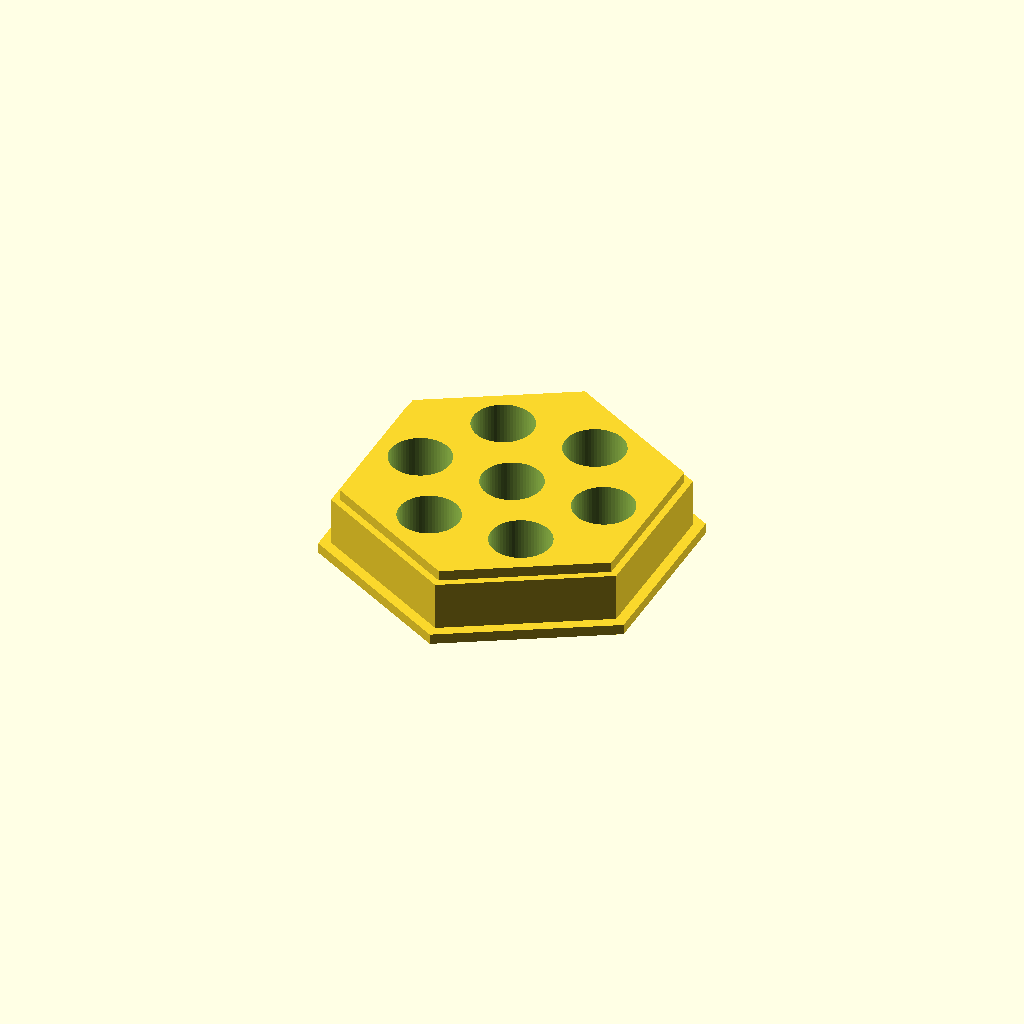
Cell 1: rendered with the file's own defaults.
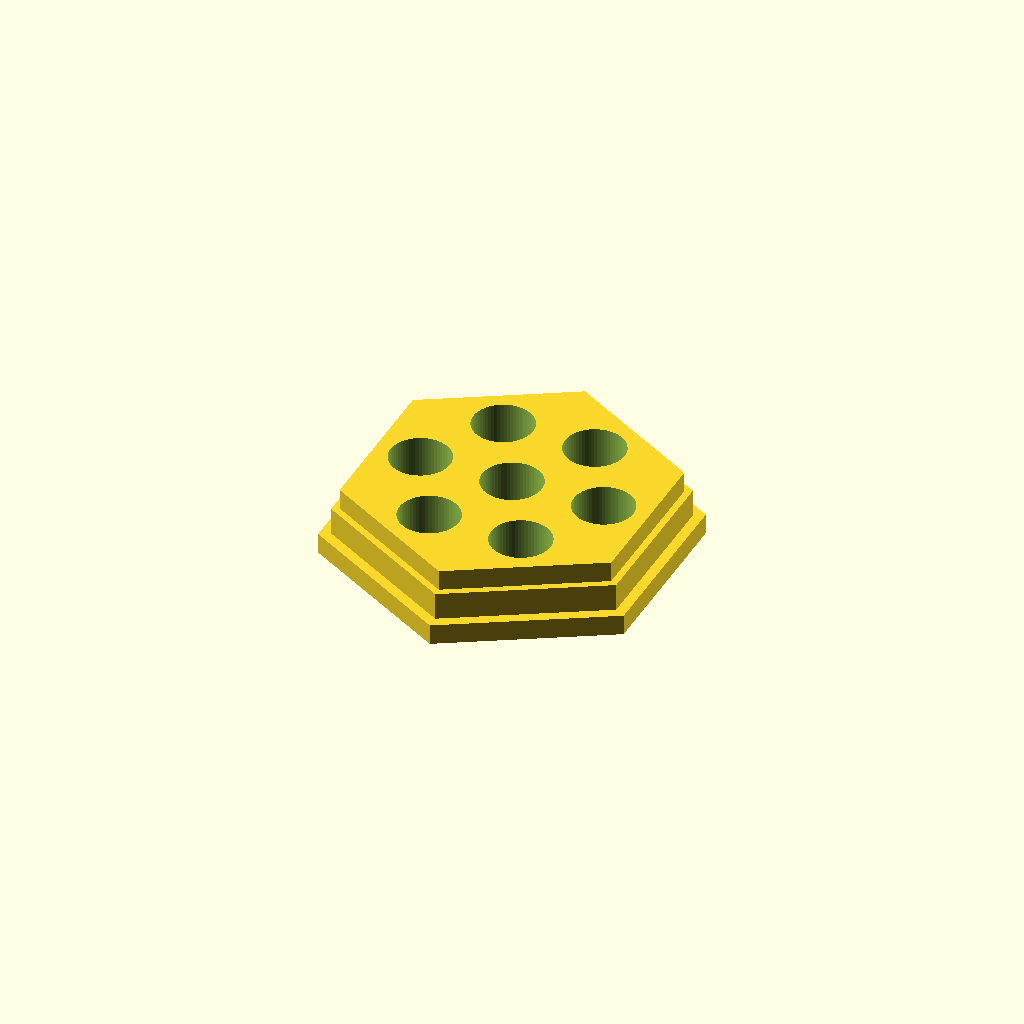
Cell 2: plate_thickness = 6 (everything else at default).
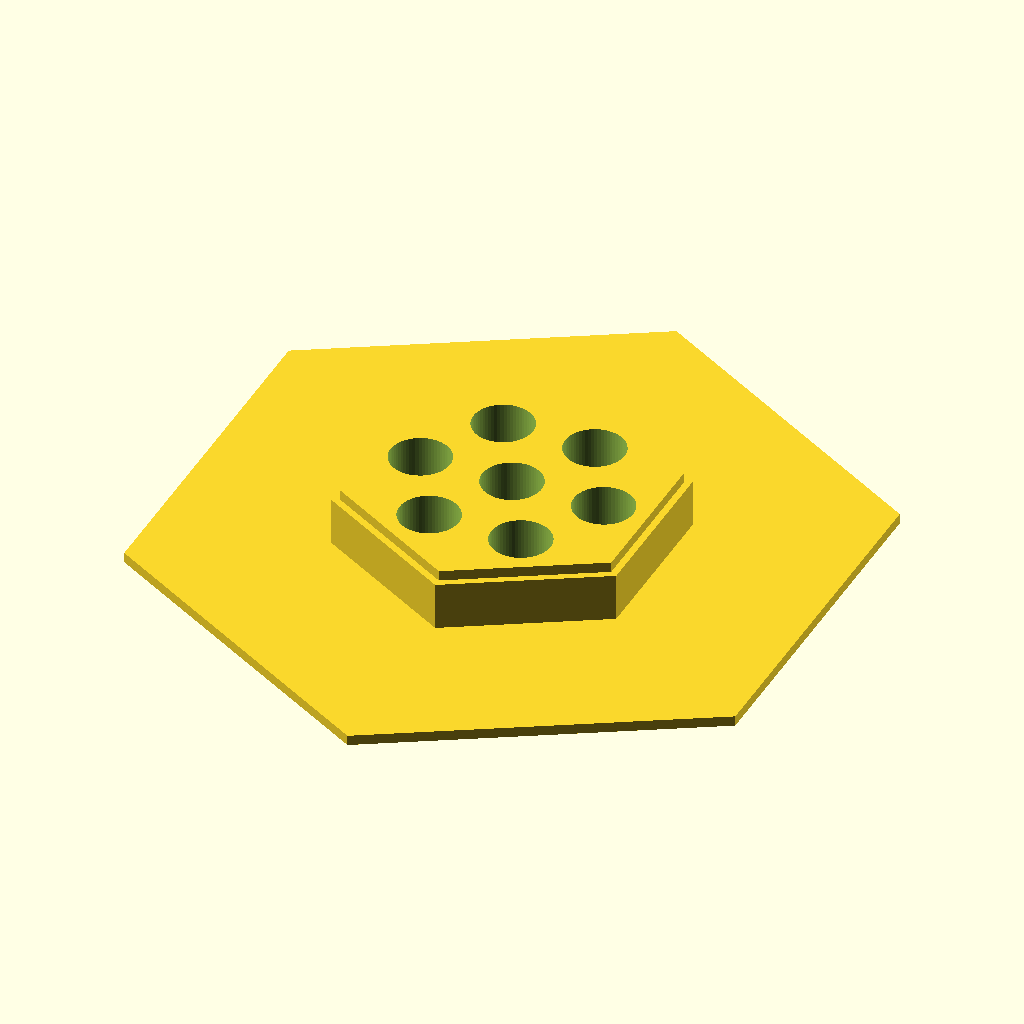
Cell 3: hex_across_flats = 180 (everything else at default).
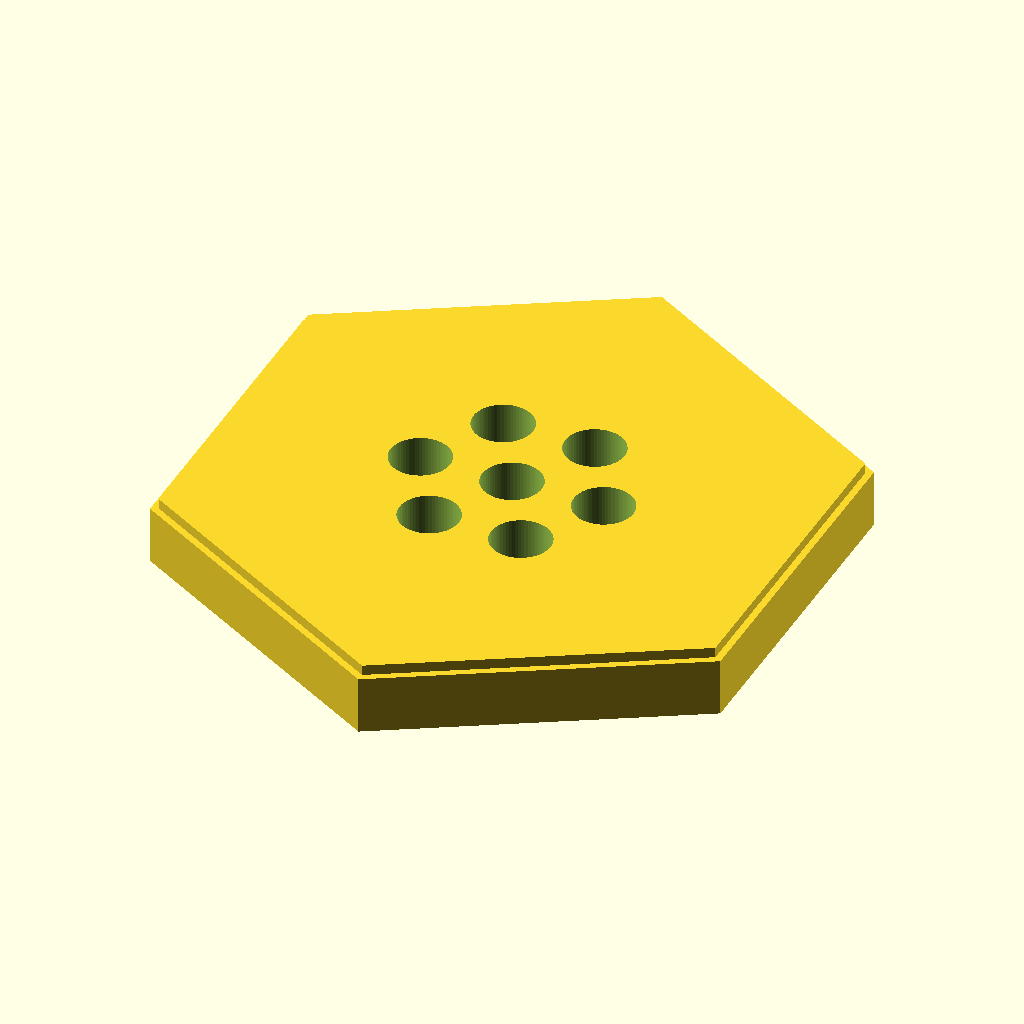
Cell 4 — hex_skirt_across_flats set to 168, the other parameters unchanged.
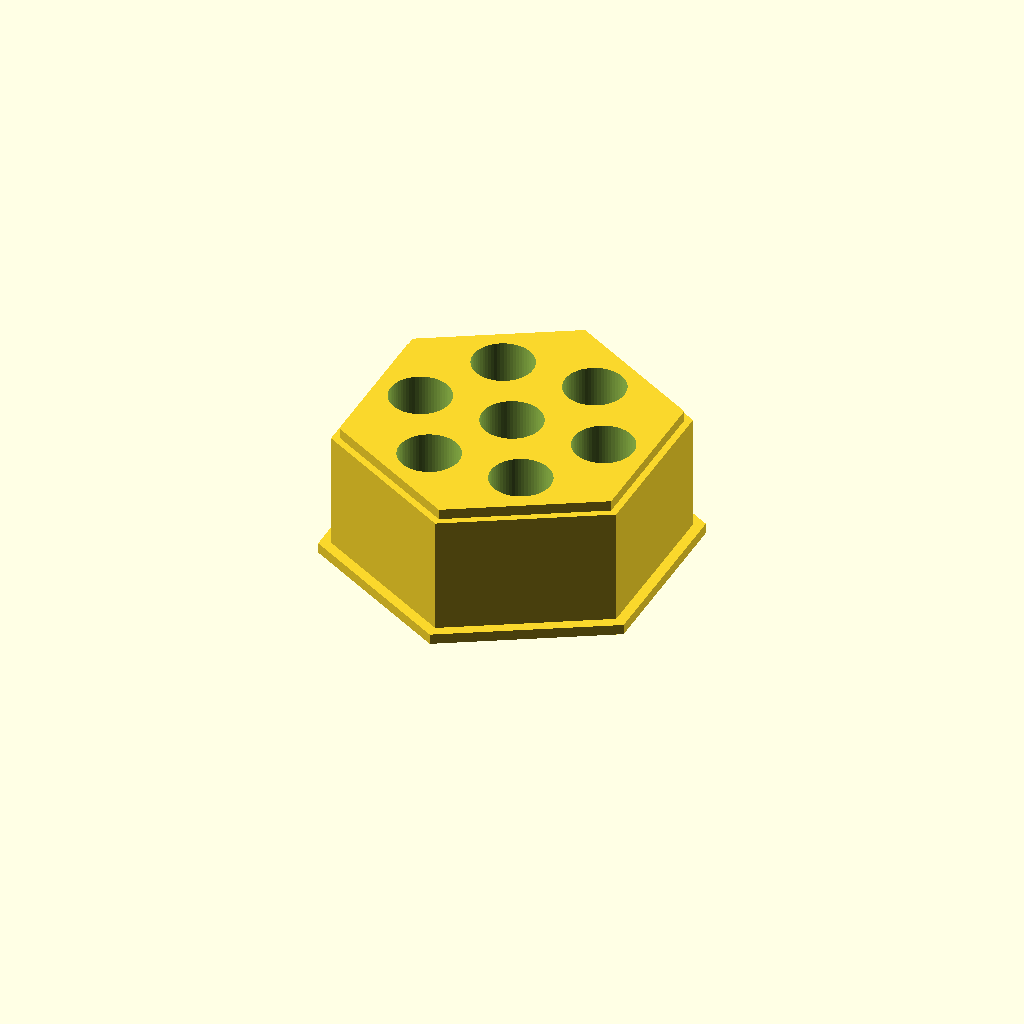
Cell 5 — skirt_height_total set to 40, the other parameters unchanged.
One fixed orthographic camera (rotation 55°, 0°, 25°; colour scheme Cornfield) for every cell.
OpenSCAD source file bench/heldout/harness/bench/results/r4-gemma26b-std/code/tiiny_google_gemma-4-26B-A4B-it/waterbath_float_15ml_s1_a1.scad:
// --- Dimensions ---
plate_thickness = 3;            // Thickness of the hexagonal plate
hex_across_flats = 90;           // Distance between parallel sides of the plate
hex_skirt_across_flats = 84;     // Distance between parallel sides of the skirt
skirt_wall_thickness = 2;        // Thickness of the hexagonal skirt wall
skirt_height_total = 20;         // Total height of the part (Z=0 to Z=20)

hole_diameter = 17.5;            // Diameter of the conical tube holes
hole_spacing_diameter = 54;      // Diameter of the circle on which holes are placed
sleeve_outer_diameter = 21.5;    // Outside diameter of the sleeves
sleeve_height_total = 20;        // Total height of the sleeves (Z=0 to Z=20)

// --- Constants ---
$fn = 64;

// Helper function to calculate the radius of a regular hexagon from across-flats distance
// Radius (to vertex) = (across_flats / 2) / cos(30)
function hex_radius(across_flats) = (across_flats / 2) / cos(30);

// --- Construction Logic ---
// The user wants the part printed "upside down" relative to use.
// The plate is at Z=0 to 3. The features (sleeves and skirt) rise from the plate to Z=20.
// This means the "bottom" of the part (the plate) is the base on the bed.
// To ensure the part is a single solid and the holes are correctly subtracted:

union() {
    // 1. The Hexagonal Plate (Base)
    // We use a difference to create the holes in the plate.
    difference() {
        // The solid plate
        // To get flats parallel to X, we rotate the hexagon by 30 degrees.
        // A standard cylinder(fn=6) has vertices on the X-axis. 
        // Rotating 30 deg puts the flat side parallel to X.
        rotate([0, 0, 30])
        cylinder(h = plate_thickness, r = hex_radius(hex_across_flats), $fn = 6);

        // Subtract the 7 holes (through the plate)
        // Center hole
        translate([0, 0, -0.01])
        cylinder(h = plate_thickness + 0.02, d = hole_diameter);
        
        // 6 Peripheral holes
        for (a = [0 : 60 : 300]) {
            rotate([0, 0, a])
            translate([hole_spacing_diameter / 2, 0, -0.01])
            cylinder(h = plate_thickness + 0.02, d = hole_diameter);
        }
    }

    // 2. The Sleeves and Skirt
    // These rise from the plate (Z=3) to Z=20.
    // However, to ensure a watertight solid, we model them from Z=0 to Z=20 
    // and let the union/difference handle the overlap.
    
    // The Sleeves
    // Note: The user said "rises from the plate to z=20". 
    // If the plate is 3mm thick, the sleeve height is 17mm.
    // To avoid gaps, we model them from Z=0 to Z=20.
    // Since they are "sleeves" for the holes, they must be hollow.
    // We will use a union of the solid cylinders and then subtract the holes 
    // from the entire assembly to ensure the holes go through the sleeves too.
    
    // Let's use a different approach for a cleaner model:
    // Total Part = (Plate + Sleeves + Skirt) - Holes
}

// --- RE-STRUCTURED MODEL FOR ACCURACY ---
// We will build the solid mass first, then subtract the holes.

difference() {
    // THE SOLID MASS
    union() {
        // The Plate
        rotate([0, 0, 30])
        cylinder(h = plate_thickness, r = hex_radius(hex_across_flats), $fn = 6);

        // The Sleeves (Solid cylinders)
        // They rise from the plate (Z=3) to Z=20.
        // To make them "sleeves", we add them as solid and subtract holes later.
        cylinder(h = skirt_height_total - plate_thickness, d = sleeve_outer_diameter); // Center sleeve
        for (a = [0 : 60 : 300]) {
            rotate([0, 0, a])
            translate([hole_spacing_diameter / 2, 0, plate_thickness])
            cylinder(h = skirt_height_total - plate_thickness, d = sleeve_outer_diameter);
        }

        // The Hexagonal Skirt
        // Rises from plate (Z=3) to Z=20.
        // Outer dimension: 84mm across flats.
        // Wall thickness: 2mm.
        // We model the skirt as a solid hexagonal prism and then subtract the inner hex.
        // But wait, the skirt is a feature that rises from the plate.
        // To make it a single part, we add the outer hex and subtract the inner hex.
        
        // Outer Skirt Shell
        rotate([0, 0, 30])
        cylinder(h = skirt_height_total - plate_thickness, r = hex_radius(hex_skirt_across_flats), $fn = 6);
        
        // Inner Skirt Void (to create the 2mm wall)
        // The skirt is 84mm across flats. Inner is 84 - 4 = 80mm across flats.
        // We subtract this from the union.
        // To ensure it doesn't cut the plate, we translate it to Z=plate_thickness.
        translate([0, 0, plate_thickness])
        rotate([0, 0, 30])
        cylinder(h = skirt_height_total - plate_thickness + 0.01, r = hex_radius(hex_skirt_across_flats - 2*skirt_wall_thickness), $fn = 6);
    }

    // THE HOLES (Subtracted from the whole assembly)
    // Center hole
    translate([0, 0, -0.01])
    cylinder(h = plate_thickness + skirt_height_total + 0.02, d = hole_diameter);
    
    // 6 Peripheral holes
    for (a = [0 : 60 : 300]) {
        rotate([0, 0, a])
        translate([hole_spacing_diameter / 2, 0, -0.01])
        cylinder(h = plate_thickness + skirt_height_total + 0.02, d = hole_diameter);
    }
}

// Note on Skirt logic: 
// The user said "A hexagonal skirt... rises from the plate to z=20".
// This implies the skirt is a ring. 
// My code: 
// 1. Union(Plate, Sleeves, Outer_Skirt_Shell)
// 2. Subtract(Inner_Skirt_Void)
// 3. Subtract(Holes)
// This results in a plate with 7 holes, 6 sleeves around them, and a hexagonal wall.
Parameter table extracted from the source (name, type, default, range or options):
plate_thickness: number, default 3
hex_across_flats: number, default 90
hex_skirt_across_flats: number, default 84
skirt_wall_thickness: number, default 2
skirt_height_total: number, default 20
hole_diameter: number, default 17.5
hole_spacing_diameter: number, default 54
sleeve_outer_diameter: number, default 21.5
sleeve_height_total: number, default 20
